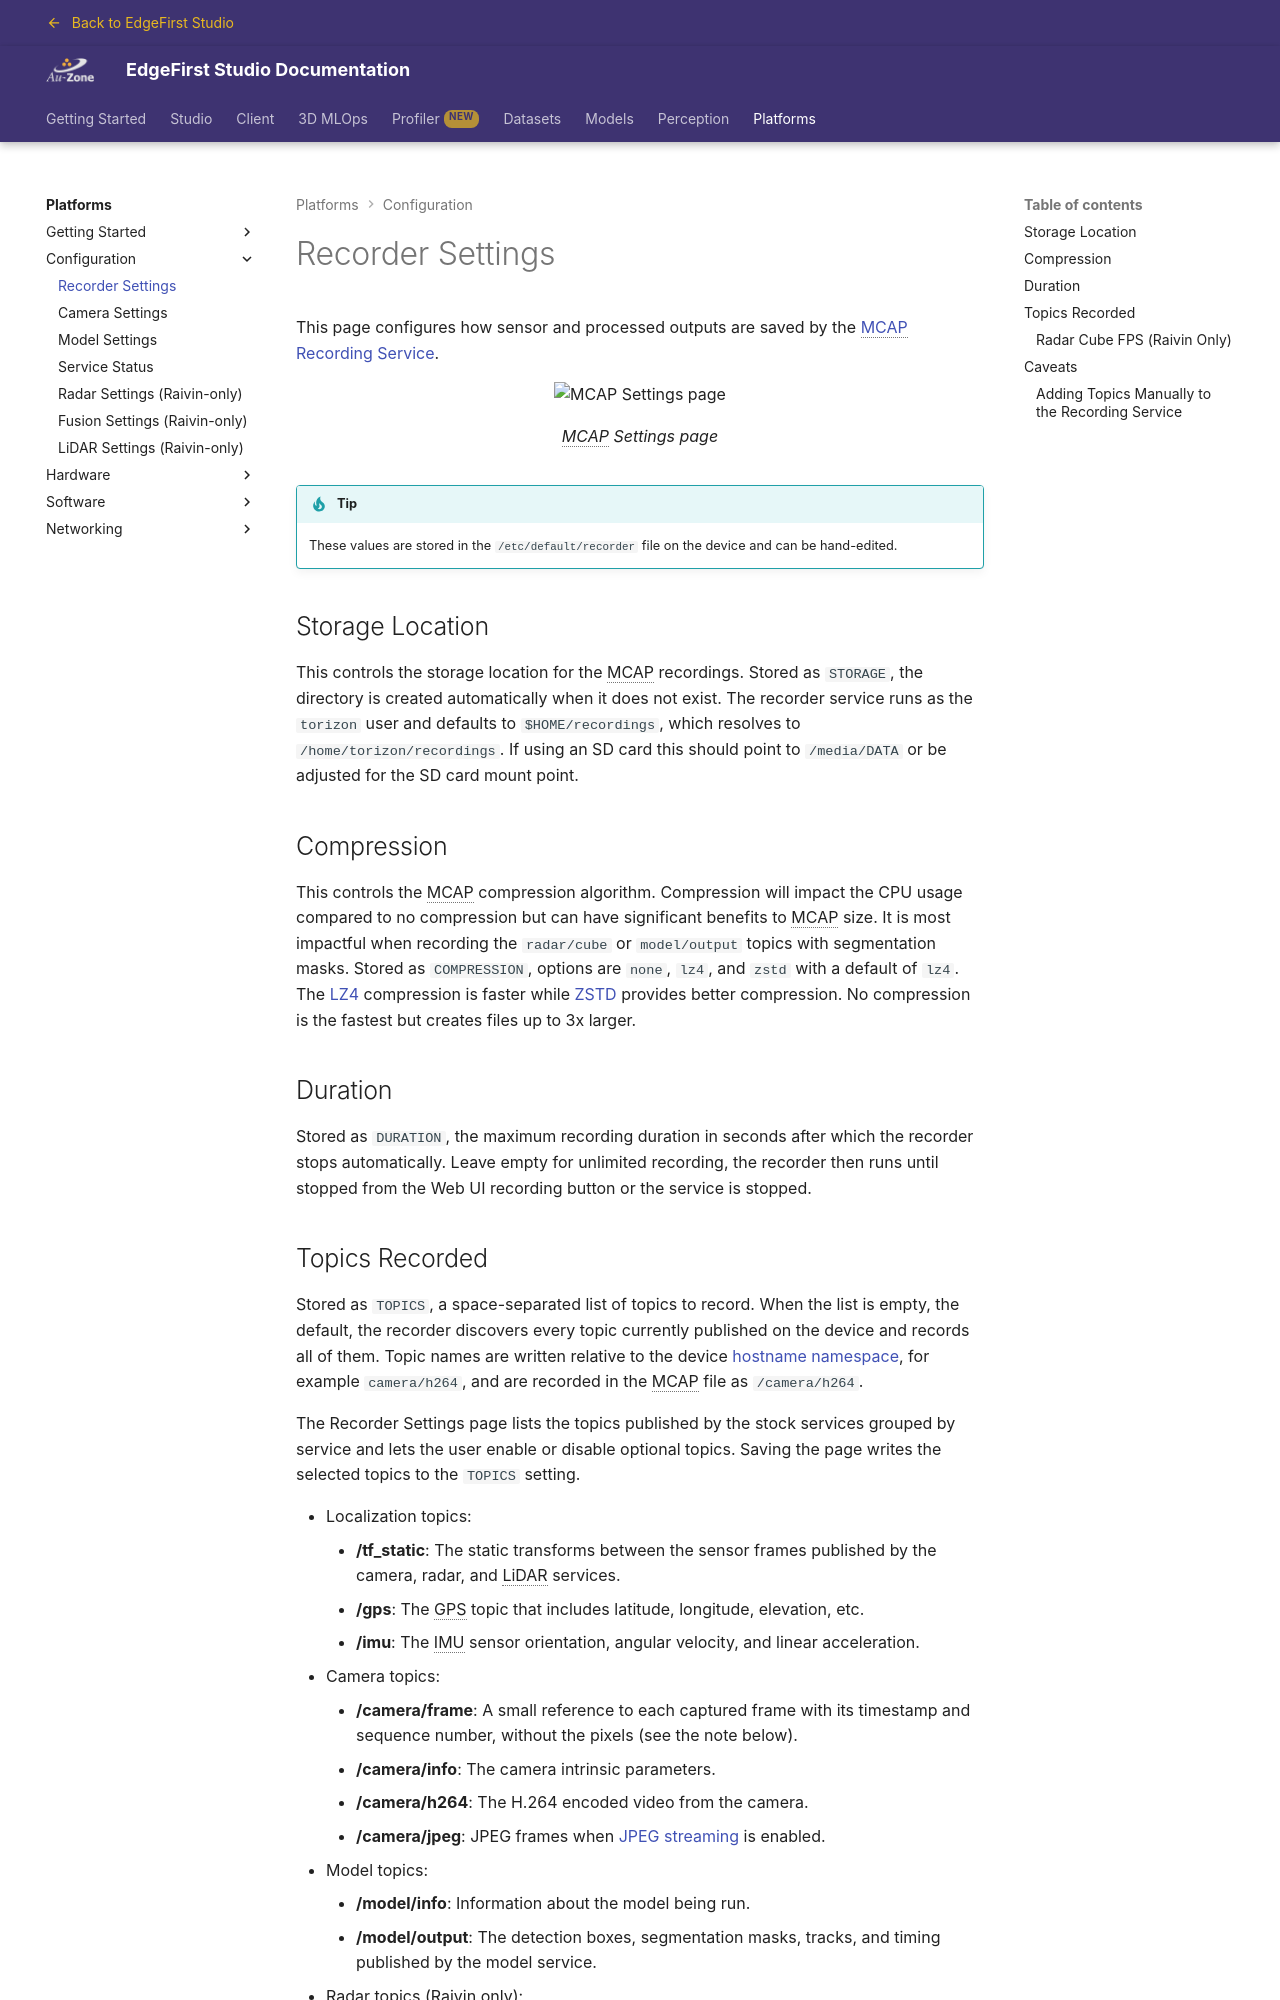

repository: EdgeFirstAI/documentation · page: stage/platforms/configuration/mcap_recording/index.html · generator: mkdocs

# Recorder Settings

This page configures how sensor and processed outputs are saved by the [MCAP Recording Service](../../perception/data_collection/recording.md).

{{ figure("../assets/configuration/configuration-mcap.png", "MCAP Settings page") }}

!!! tip

    These values are stored in the `/etc/default/recorder` file on the device and can be hand-edited.

## Storage Location

This controls the storage location for the MCAP recordings.  Stored as `STORAGE`, the directory is created automatically when it does not exist.  The recorder service runs as the `torizon` user and defaults to `$HOME/recordings`, which resolves to `/home/torizon/recordings`.  If using an SD card this should point to `/media/DATA` or be adjusted for the SD card mount point.

## Compression

This controls the MCAP compression algorithm.  Compression will impact the CPU usage compared to no compression but can have significant benefits to MCAP size.  It is most impactful when recording the `radar/cube` or `model/output` topics with segmentation masks.  Stored as `COMPRESSION`, options are `none`, `lz4`, and `zstd` with a default of `lz4`.  The [LZ4][lz4] compression is faster while [ZSTD][zstd] provides better compression.  No compression is the fastest but creates files up to 3x larger.

## Duration

Stored as `DURATION`, the maximum recording duration in seconds after which the recorder stops automatically.  Leave empty for unlimited recording, the recorder then runs until stopped from the Web UI recording button or the service is stopped.
